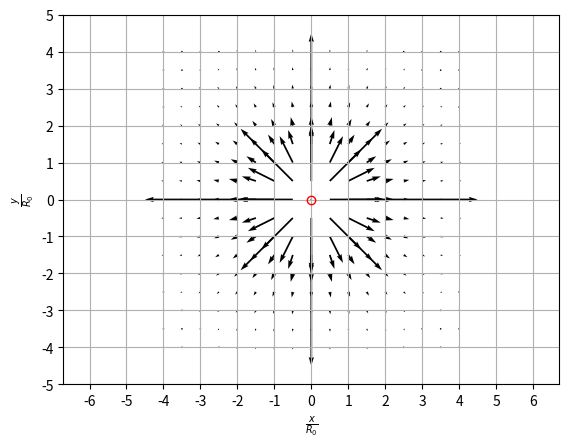

Generate this figure with matplotlib:
# Requires matplotlib and scipy, run using python 3

import numpy as np
import scipy.constants
import matplotlib.pyplot as plt
import matplotlib.ticker as ticker

r0 = 1/np.sqrt(4*np.pi*scipy.constants.epsilon_0)


def electric_field(Q, ox, oy, x, y):
    x_vector = x - ox
    y_vector = y - oy
    distance = np.hypot(x_vector, y_vector)
    det = 4*np.pi*scipy.constants.epsilon_0*(distance**3)
    u, v = (Q*x_vector/det, Q*y_vector/det) if det != 0 else (0, 0)
    return u, v


normalize_x = np.linspace(-4, 4, 17)
normalize_y = np.linspace(-4, 4, 17)
NX, NY = np.meshgrid(normalize_x, normalize_y)
x = np.linspace(-4*r0, 4*r0, 17)
y = np.linspace(-4*r0, 4*r0, 17)
X, Y = np.meshgrid(x, y)

vectorize_electric_field = np.vectorize(electric_field, excluded=['q', 'rx', 'ry'])
U, V = vectorize_electric_field(1, 0, 0, X, Y)
plt.axis('equal')
q = plt.quiver(NX, NY, U, V, units='xy', scale=1,)
plt.xlabel(r"$\frac{x}{R_0}$")
plt.ylabel(r"$\frac{y}{R_0}$")
ax = plt.gca()
ax.xaxis.set_major_locator(ticker.MultipleLocator(1))
ax.yaxis.set_major_locator(ticker.MultipleLocator(1))
plt.xlim(-5, 5)
plt.ylim(-5, 5)
plt.plot(0, 0, color='red', marker='o', fillstyle='none')
plt.grid()
plt.show()
